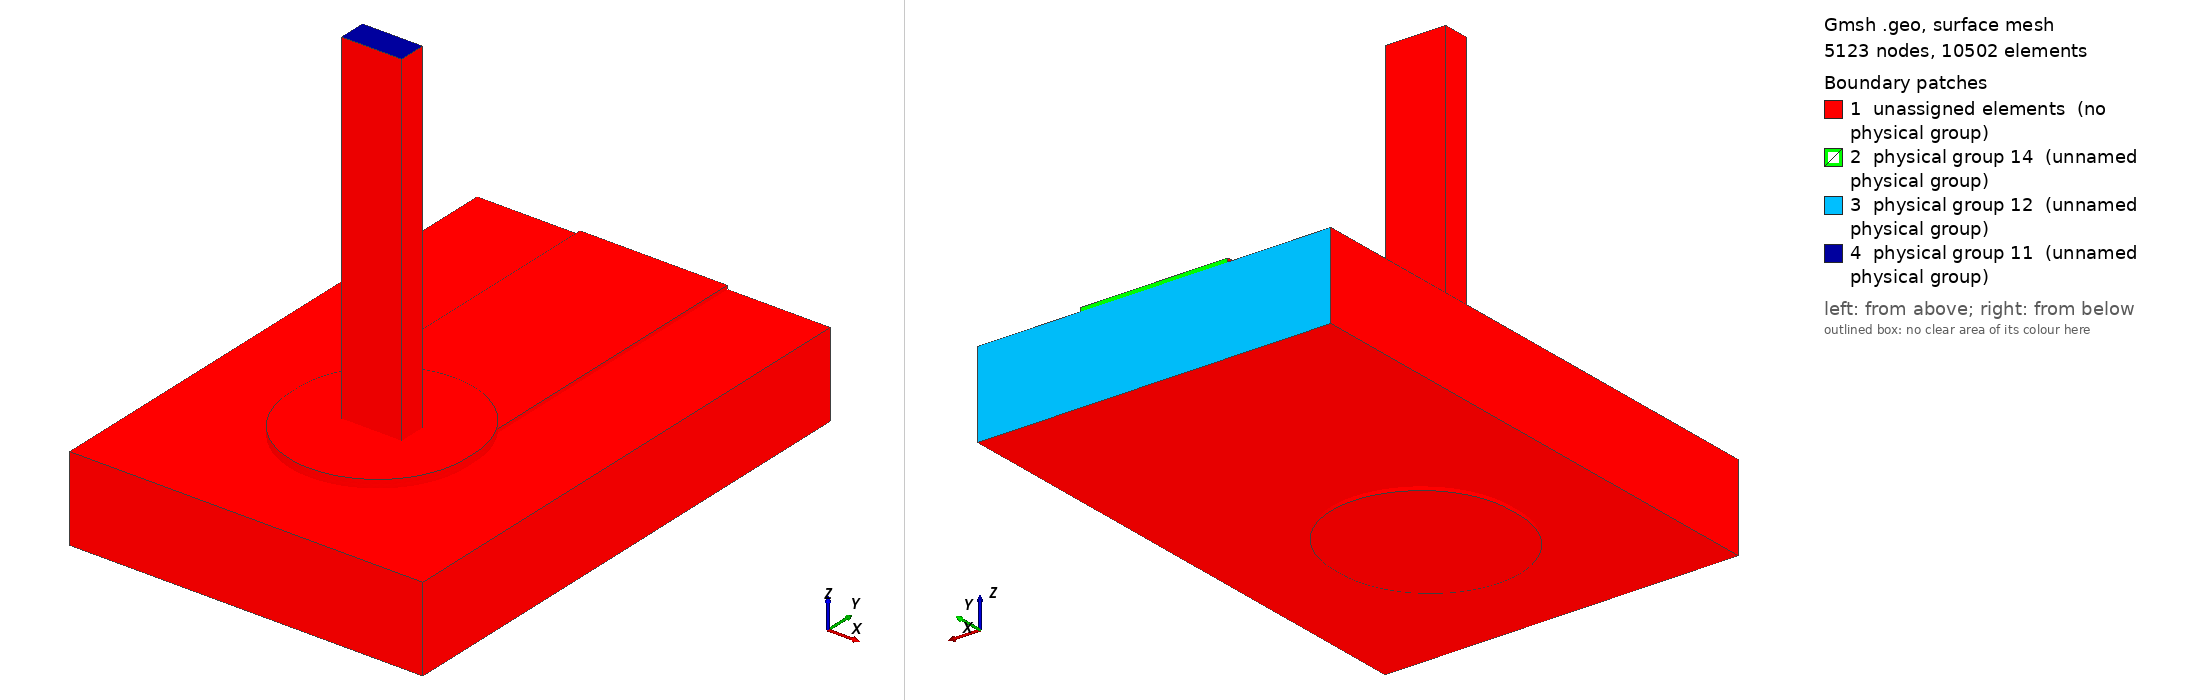

Gmsh geometry script, surface-meshed: 5123 nodes, 10502 surface elements. Boundary patches (legend numbers): 1 unassigned elements (no physical group), 2 physical group 14 (unnamed physical group), 3 physical group 12 (unnamed physical group), 4 physical group 11 (unnamed physical group). Left view from above one corner, right view from below the opposite corner. Legend entries are the model's physical surfaces; 'unassigned elements' are surfaces in no physical group. The drawing asked Gmsh for element sizes between 1% and 20% of the model's largest extent; the script's own settings can give other sizes.

=== joint.geo (drawn) ===
SetFactory("OpenCASCADE");
Geometry.OCCBooleanPreserveNumbering = 1;
Mesh.MshFileVersion = 2.2;
Mesh.MinimumCirclePoints = 64;
Mesh.MeshSizeFromCurvature = 64;
Mesh.CharacteristicLengthMin = 0.000100000000;
Mesh.CharacteristicLengthMax = 0.000300000000;
w=0.002500000000; L=0.006000000000; tc=0.000063000000; h=0.001440000000;
ri=0.000800000000; ro=ri+0.000012500000; lw=0.001020000000; lt=0.000460000000;
pw=0.003000000000; pl=0.003200000000; st=0.000075000000; top=0.006000000000;
e=1e-6;
Box(1)={-w/2,0,0,w,L,tc};
Box(300)={-pw/2,-(pl-pw)/2,0,pw,pl-pw,tc};
Cylinder(301)={0,-(pl-pw)/2,0,0,0,tc,pw/2};
Cylinder(302)={0,(pl-pw)/2,0,0,0,tc,pw/2};
padTop()=BooleanUnion {Volume{300};Delete;}{Volume{301,302};Delete;};
topCu()=BooleanUnion {Volume{1};Delete;}{Volume{padTop()};Delete;};
Cylinder(3)={0,0,-h-tc,0,0,h+2*tc,ro};
cuTop()=BooleanDifference {Volume{topCu()};Delete;}{Volume{3};};
Box(310)={-pw/2,-(pl-pw)/2,-h-tc,pw,pl-pw,tc};
Cylinder(311)={0,-(pl-pw)/2,-h-tc,0,0,tc,pw/2};
Cylinder(312)={0,(pl-pw)/2,-h-tc,0,0,tc,pw/2};
padBottom()=BooleanUnion {Volume{310};Delete;}{Volume{311,312};Delete;};
cuBottom()=BooleanDifference {Volume{padBottom()};Delete;}{Volume{3};};
Cylinder(5)={0,0,-h-tc,0,0,h+2*tc,ri};
barrel()=BooleanDifference {Volume{3};Delete;}{Volume{5};Delete;};
copper()=BooleanUnion {Volume{cuTop()};Delete;}{Volume{cuBottom(),barrel()};Delete;};
Box(10)={-0.003000000000,-0.003000000000,-h,0.006000000000,L+0.003000000000,h};
Cylinder(11)={0,0,-h,0,0,h,ro};
board()=BooleanDifference {Volume{10};Delete;}{Volume{11};Delete;};
Box(20)={-lw/2,-lt/2,-h-tc,lw,lt,top+h+tc};
Cylinder(21)={0,0,-h-tc,0,0,h+2*tc,ri};
Box(320)={-pw/2,-(pl-pw)/2,tc,pw,pl-pw,st};
Cylinder(321)={0,-(pl-pw)/2,tc,0,0,st,pw/2};
Cylinder(322)={0,(pl-pw)/2,tc,0,0,st,pw/2};
solderTop()=BooleanUnion {Volume{320};Delete;}{Volume{321,322};Delete;};
solderBulk()=BooleanUnion {Volume{21};Delete;}{Volume{solderTop()};Delete;};
solder()=BooleanDifference {Volume{solderBulk()};Delete;}{Volume{20};};
all()=BooleanFragments {Volume{copper(),board(),solder(),20};Delete;}{};
Physical Volume(1)={copper()};
Physical Volume(2)={board()};
Physical Volume(3)={solder()};
Physical Volume(4)={20};
package()=Surface In BoundingBox {-lw/2-e,-lt/2-e,top-e,lw/2+e,lt/2+e,top+e};
farCu()=Surface In BoundingBox {-w/2-e,L-e,-e,w/2+e,L+e,tc+e};
farBoard()=Surface In BoundingBox {-0.003000000000-e,L-e,-h-e,0.003000000000+e,L+e,e};
Physical Surface(11)={package()};
Physical Surface(12)={farBoard()};
Physical Surface(14)={farCu()};
